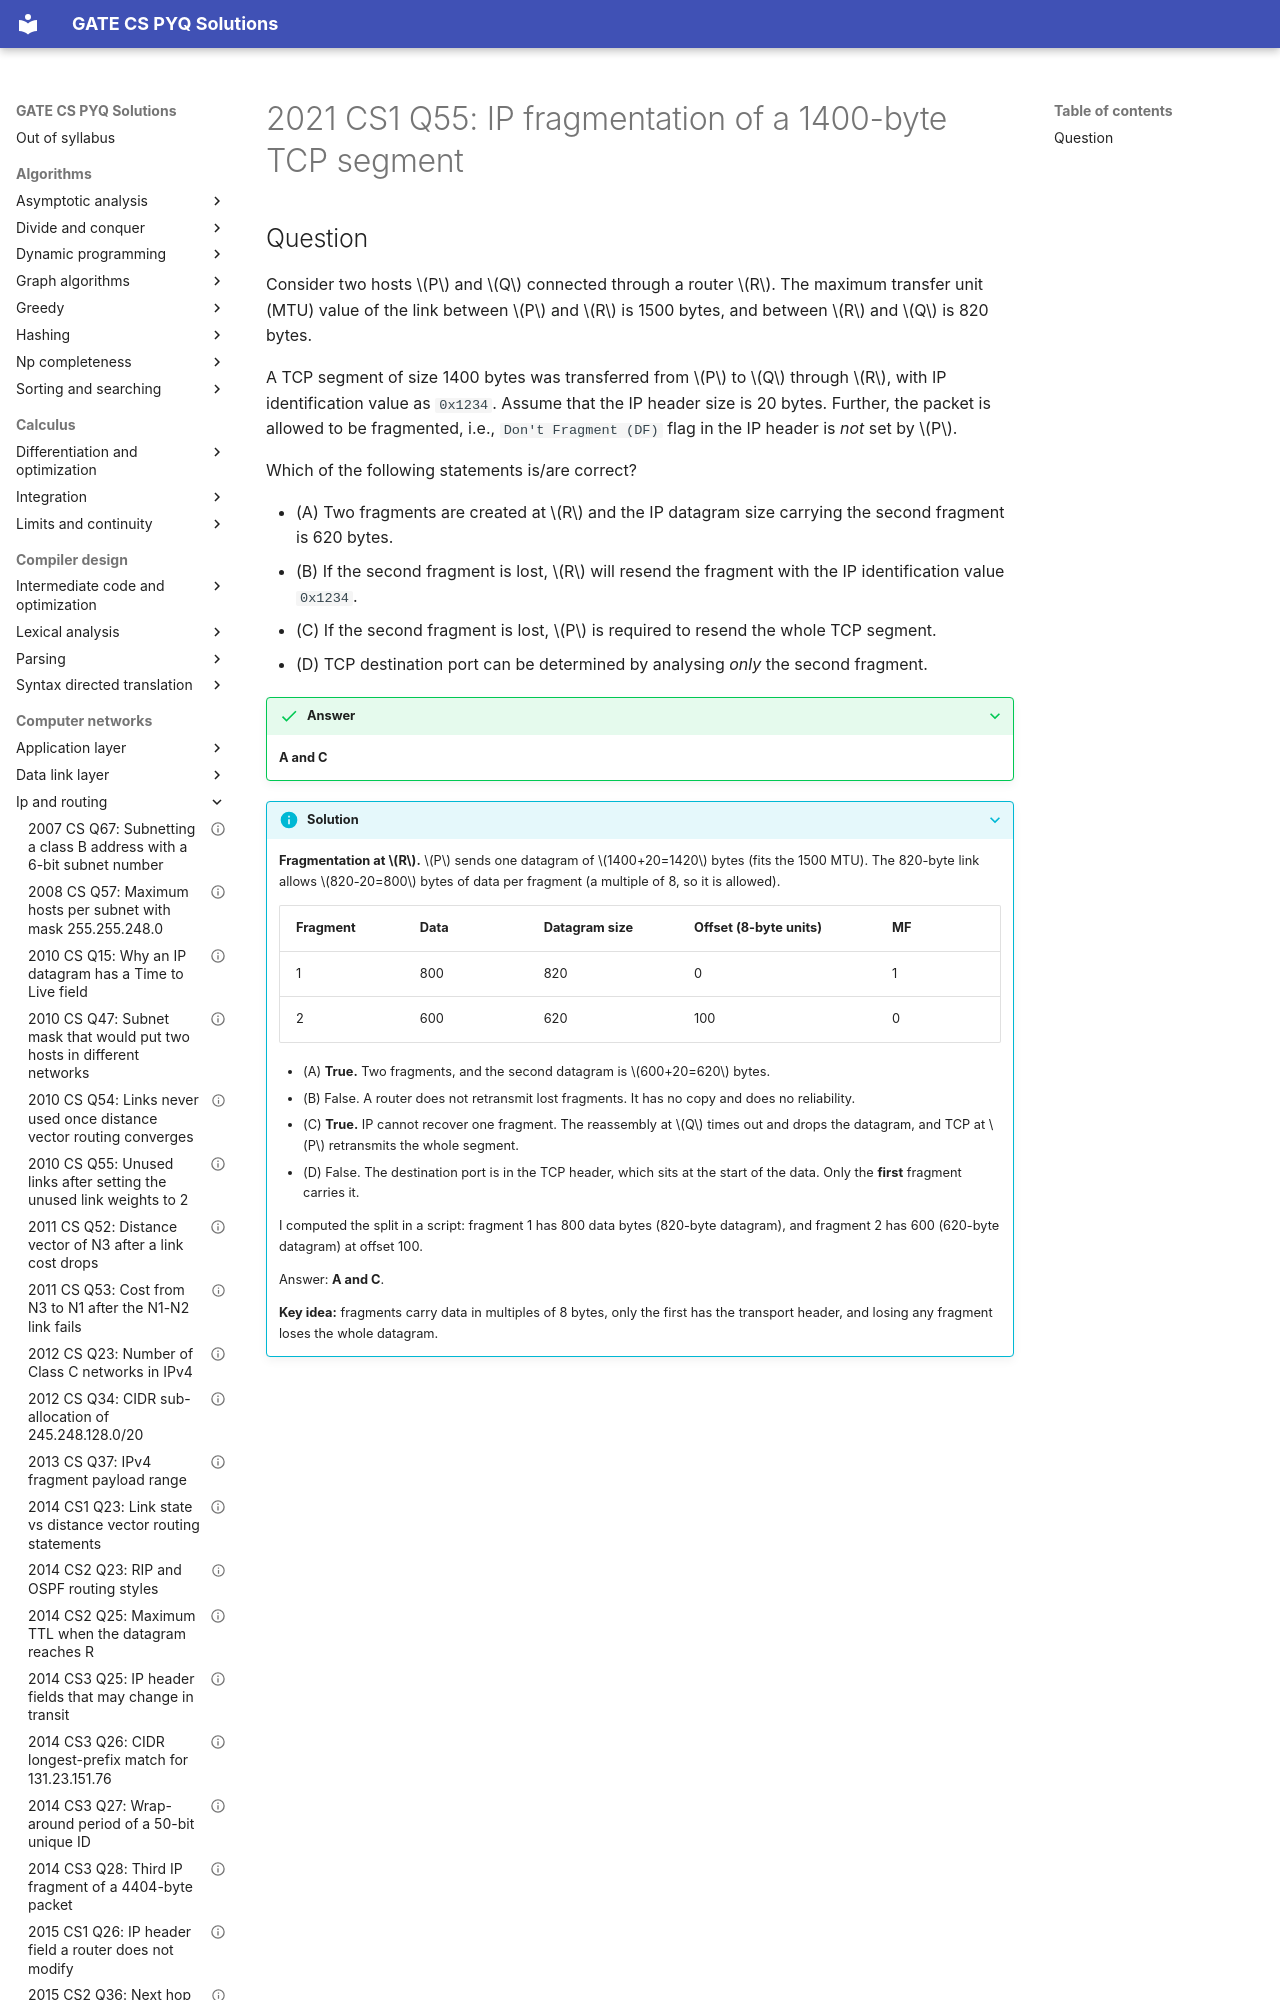

repository: saheenusman/GATE-PYQs · page: computer-networks/ip-and-routing/2021-set1-q55/index.html · generator: mkdocs

---
title: "2021 CS1 Q55: IP fragmentation of a 1400-byte TCP segment"
year: 2021
set: 1
paper: CS1
q_no: 55
subject: computer-networks
topic: ip-and-routing
also: []
marks: 2
type: MSQ
official_answer: "A;C"
status: verified
---

# 2021 CS1 Q55: IP fragmentation of a 1400-byte TCP segment
